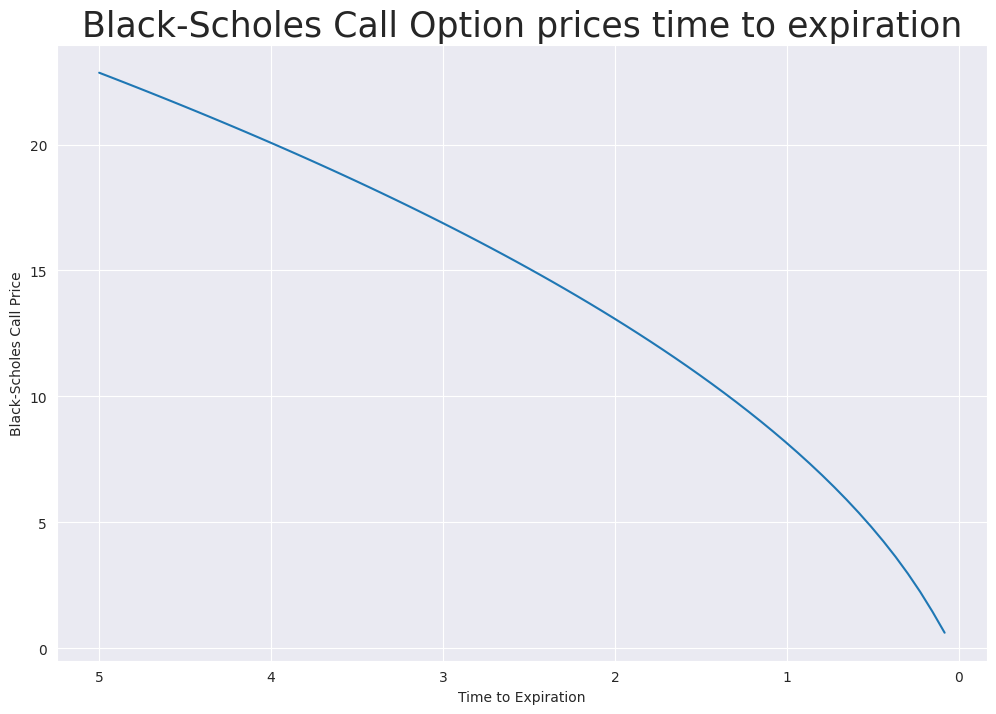
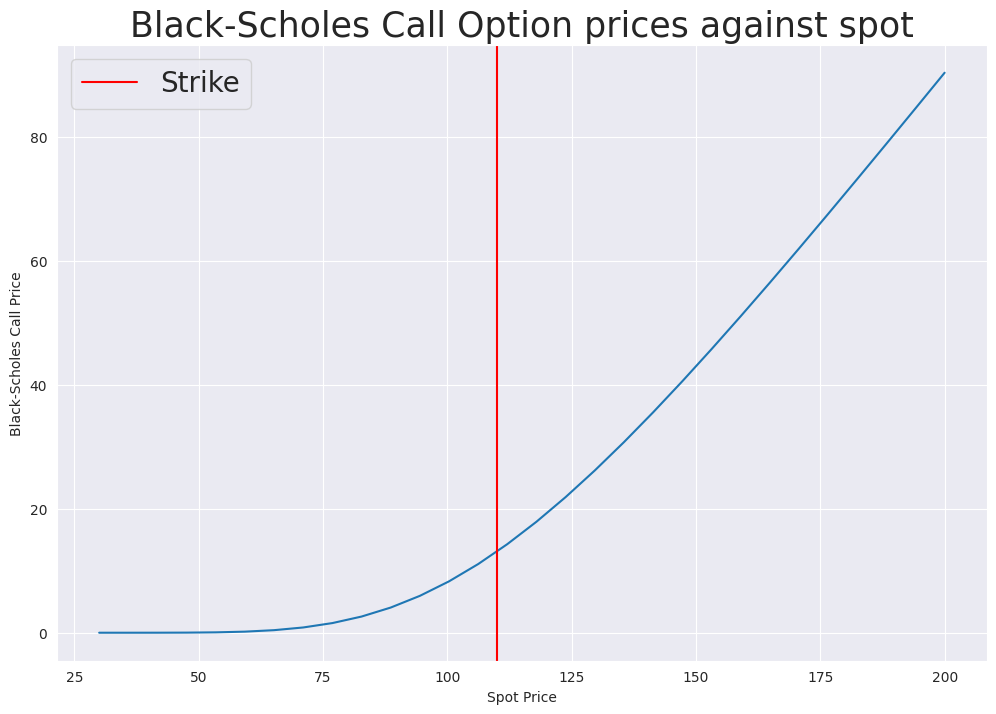
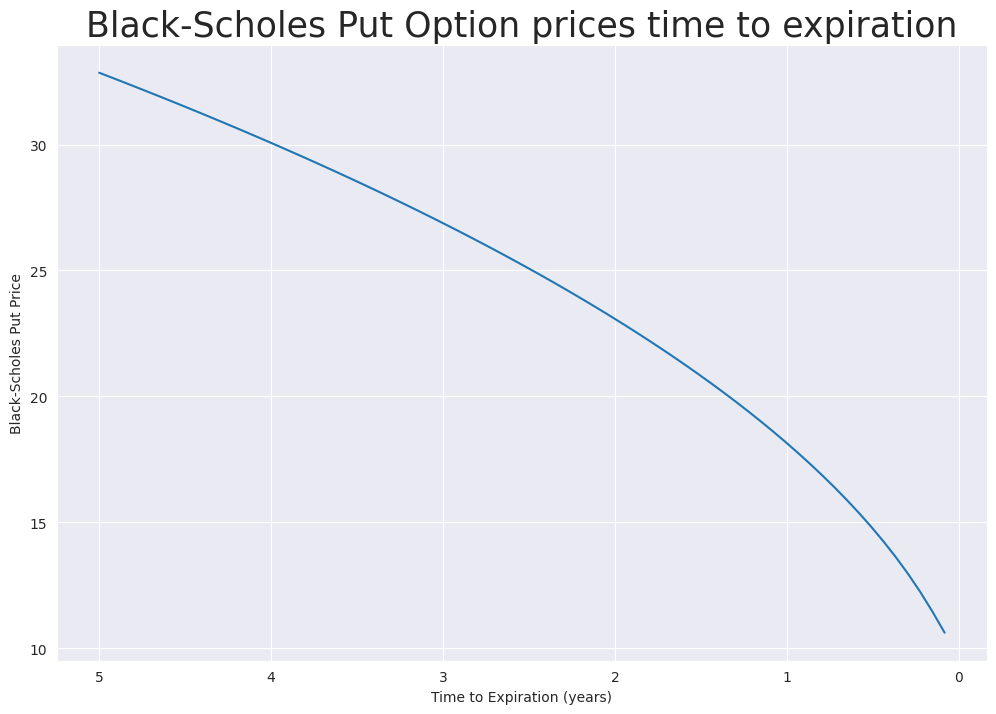
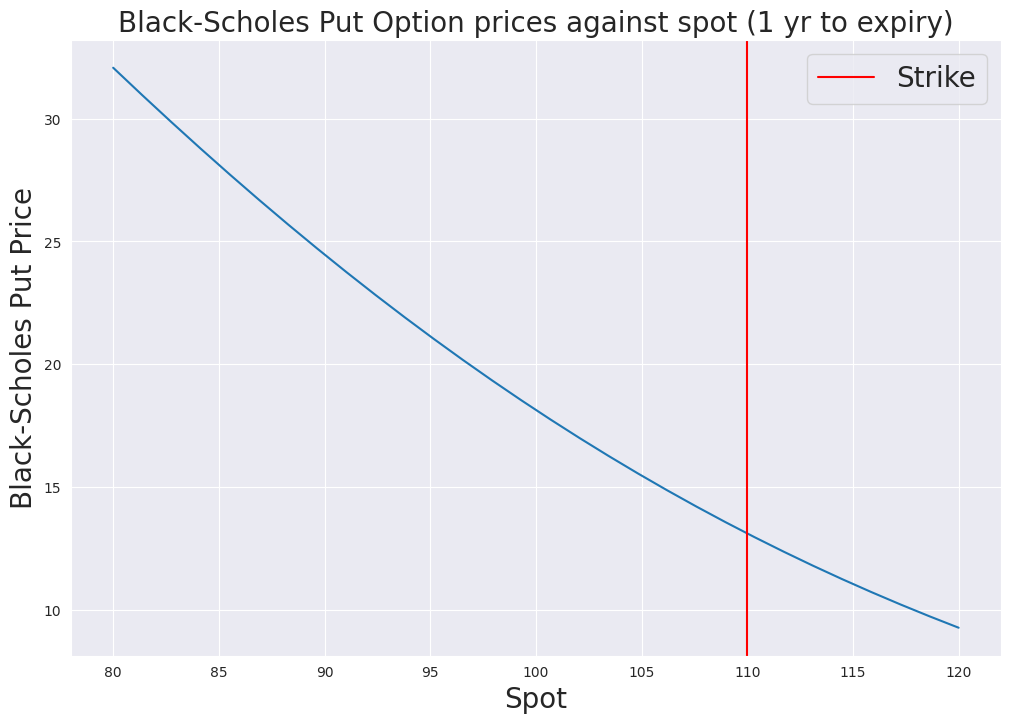

These charts were generated, in order, by the following Python code:
import numpy as np
import matplotlib.pyplot as plt
import pandas as pd
from scipy.stats import norm
import seaborn as sns
sns.set_style('darkgrid')

def bs_call(S0, K, sigma, t=1, r=0):
    """
    Description:

    Computes the Black-Scholes value of a European call option.

    Parameters:
        S0: Current asset price
        K: Strike price
        sigma: Yearly standard deviation of log-returns (volatility)
        t: Time to expiration (in years)
        r: Risk-free interest rate

    Returns:
        Call option price
    """
    d1 = (np.log(S0/K) + (r+.5*sigma**2)*t)/(sigma*np.sqrt(t))
    #d2 = (np.log(S0/K) + (r-.5*sigma**2)*t)/(sigma*np.sqrt(t))
    d2 = d1 - sigma*np.sqrt(t)
    return S0*norm.cdf(d1)-K*np.exp(-r*t)*norm.cdf(d2)


def bs_put(S0, K, sigma, t=1, r=0):
    """
    Description:

    Computes the Black-Scholes value of a European put option.

    Parameters:
        S0: Current asset price
        K: Strike price
        sigma: Yearly standard deviation of log-returns (volatility)
        t: Time to expiration (in years)
        r: Risk-free interest rate

    Returns:
        Put option price
    """

    d1 = (np.log(S0/K) + (r+.5*sigma**2)*t)/(sigma*np.sqrt(t))
    #d2 = (np.log(S0/K) + (r-.5*sigma**2)*t)/(sigma*np.sqrt(t))
    d2 = d1 - sigma*np.sqrt(t)
    return -S0*norm.cdf(-d1)+K*np.exp(-r*t)*norm.cdf(-d2)





S0 = 100
K = 110
sigma = .3
times = np.linspace(1/12, 5, 70)
call_prices = [bs_call(S0,K,sigma, t = i) for i in times]


plt.figure(figsize = (12,8))
plt.title('Black-Scholes Call Option prices time to expiration', size = 25)
plt.plot(times, call_prices)
plt.xlabel('Time to Expiration')
plt.ylabel('Black-Scholes Call Price')
plt.gca().invert_xaxis()
plt.show()


S0 = 100
K = 110
sigma = .3
spots = np.linspace(30, 200, 30)
call_prices = [bs_call(p,K,sigma,1) for p in spots]


plt.figure(figsize = (12,8))
plt.title('Black-Scholes Call Option prices against spot', size = 25)
plt.plot(spots, call_prices)
plt.axvline(x = K, color = 'r', label = 'Strike')
plt.legend(fontsize=20)
plt.xlabel('Spot Price')
plt.ylabel('Black-Scholes Call Price')
plt.show()


S0 = 100
K = 110
sigma = .3
times = np.linspace(1/12, 5, 70)
put_prices = [bs_put(S0,K,sigma, i) for i in times]


plt.figure(figsize = (12,8))
plt.title('Black-Scholes Put Option prices time to expiration', size = 25)
plt.plot(times, put_prices)
plt.xlabel('Time to Expiration (years)')
plt.ylabel('Black-Scholes Put Price')
plt.gca().invert_xaxis()
plt.show()


S0 = 100
K = 110
sigma = .3
spots = np.linspace(80, 120, 30)
call_prices = [bs_put(p,K,sigma,1) for p in spots]


plt.figure(figsize = (12,8))
plt.title('Black-Scholes Put Option prices against spot (1 yr to expiry)', size = 20)
plt.plot(spots, call_prices)
plt.axvline(x = K, color = 'r', label = 'Strike')
plt.legend(fontsize=20)
plt.xlabel('Spot',size = 20)
plt.ylabel('Black-Scholes Put Price',size=20)
plt.show()
